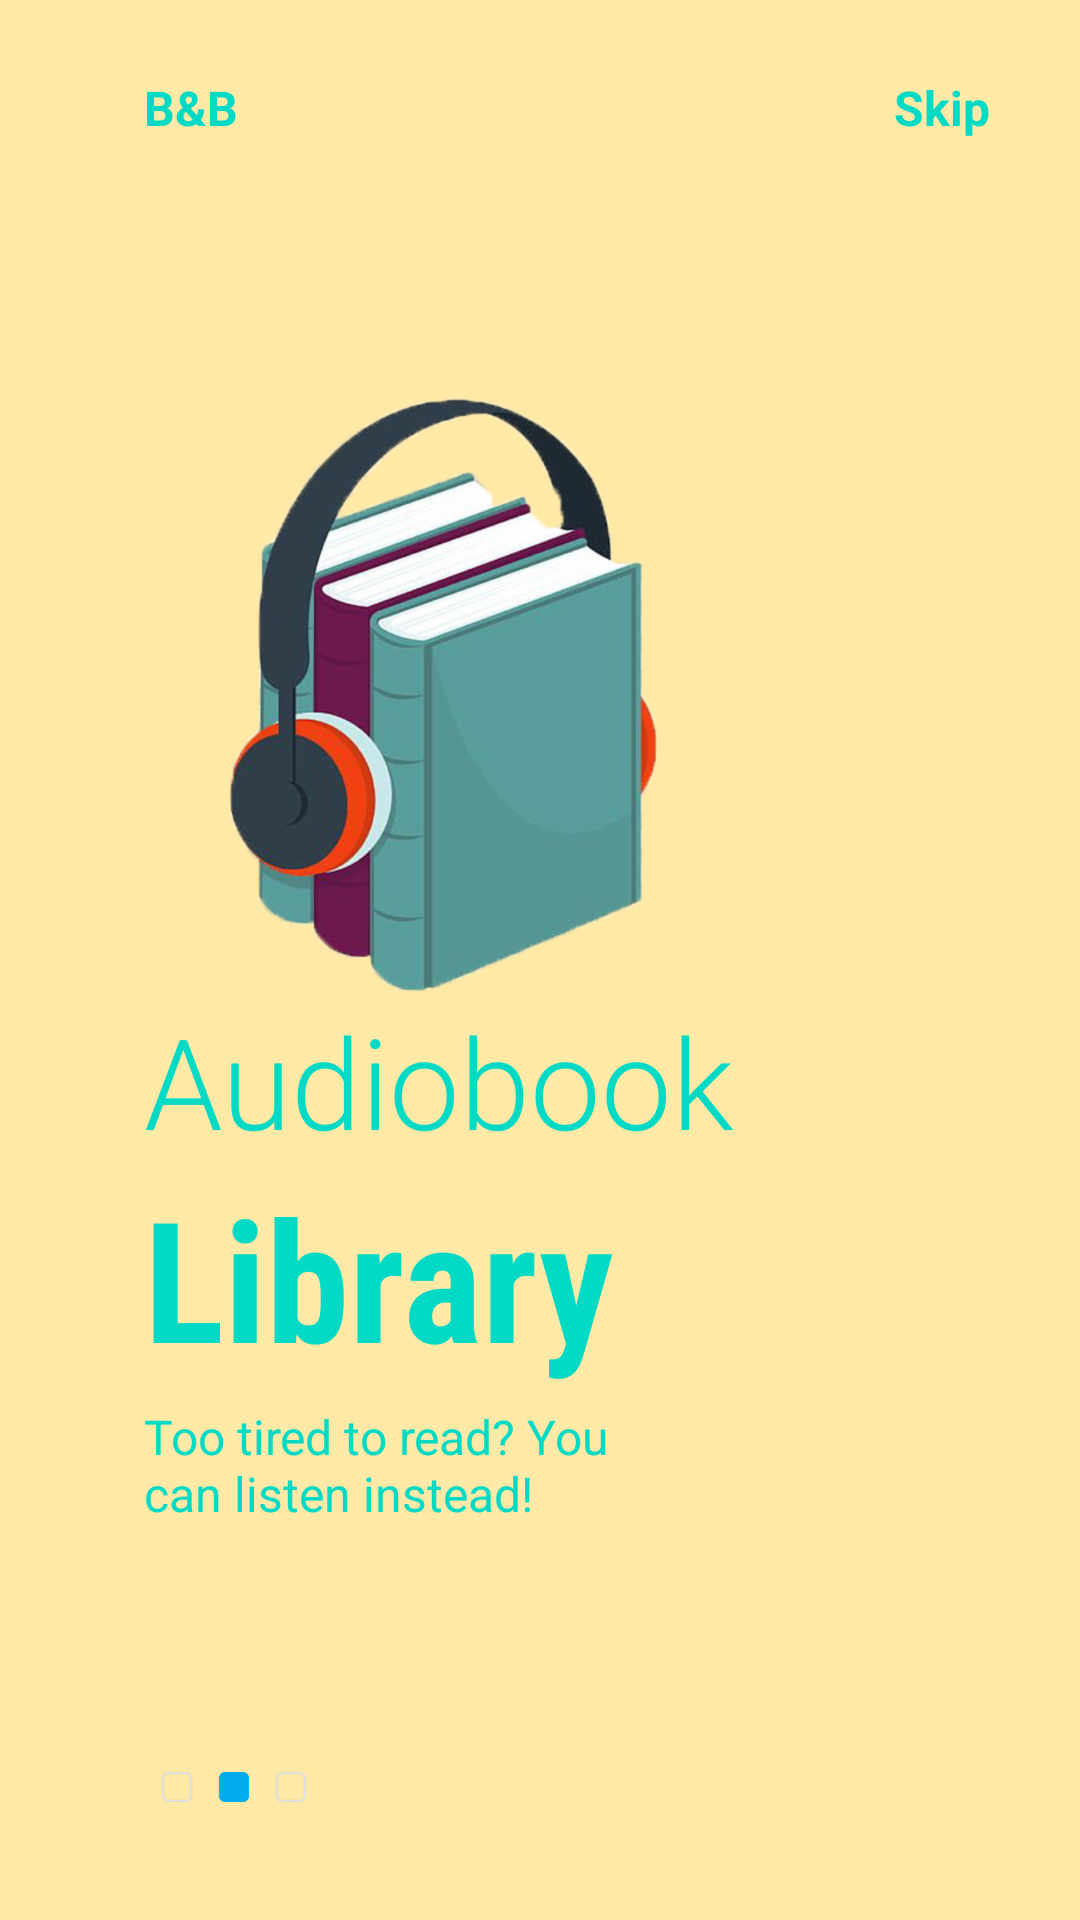

Write the Android layout XML for this screen, with the resource values it uses.
<!-- AndroidManifest.xml: application theme AppTheme -->
<!-- res/layout/fragment_on_boarding2.xml -->
<?xml version="1.0" encoding="utf-8"?>
<androidx.constraintlayout.widget.ConstraintLayout xmlns:android="http://schemas.android.com/apk/res/android"
    android:layout_width="match_parent"
    android:layout_height="match_parent"
    android:background="@color/peach"
    xmlns:app="http://schemas.android.com/apk/res-auto">

    <ImageView
        android:id="@+id/imageView"
        android:layout_width="200dp"
        android:layout_height="200dp"
        android:src="@drawable/audiobook"
        app:layout_constraintBottom_toBottomOf="parent"
        app:layout_constraintEnd_toEndOf="parent"
        app:layout_constraintHorizontal_bias=".3"
        app:layout_constraintStart_toStartOf="parent"
        app:layout_constraintTop_toTopOf="parent"
        app:layout_constraintVertical_bias=".3" />

    <TextView
        android:id="@+id/textView"
        android:layout_width="wrap_content"
        android:layout_height="wrap_content"
        android:text="B&amp;B"
        android:textColor="@color/blue"
        android:textSize="16sp"
        android:textStyle="bold"
        app:layout_constraintVertical_bias="0"
        android:layout_marginTop="25dp"
        app:layout_constraintHorizontal_bias="0"

        app:layout_constraintBottom_toTopOf="@+id/imageView"
        app:layout_constraintEnd_toEndOf="parent"
        app:layout_constraintStart_toStartOf="@+id/imageView"
        app:layout_constraintTop_toTopOf="parent"/>

    <TextView
        android:layout_width="wrap_content"
        android:layout_height="wrap_content"
        android:text="Skip"
        android:onClick="gomain"
        android:textSize="16sp"
        android:textStyle="bold"
        android:textColor="@color/blue"
        app:layout_constraintHorizontal_bias="1"
        android:layout_marginRight="30dp"
        app:layout_constraintBottom_toBottomOf="@+id/textView"
        app:layout_constraintEnd_toEndOf="parent"
        app:layout_constraintStart_toEndOf="@+id/textView"
        app:layout_constraintTop_toTopOf="@+id/textView"/>

    <TextView
        android:id="@+id/textView2"
        android:layout_width="wrap_content"
        android:layout_height="wrap_content"
        android:fontFamily="sans-serif-light"
        android:text="Audiobook"
        android:textColor="@color/blue"
        android:textSize="42sp"
        app:layout_constraintHorizontal_bias="0"
        app:layout_constraintVertical_bias="0"
        app:layout_constraintBottom_toBottomOf="parent"
        app:layout_constraintEnd_toEndOf="parent"
        app:layout_constraintStart_toStartOf="@+id/imageView"
        app:layout_constraintTop_toBottomOf="@+id/imageView"
        />

    <TextView
        android:id="@+id/textView3"
        android:layout_width="wrap_content"
        android:layout_height="wrap_content"
        android:fontFamily="sans-serif-condensed"
        android:text="Library"
        android:textSize="56sp"
        android:textColor="@color/blue"
        android:textStyle="bold"
        app:layout_constraintVertical_bias="0"
        app:layout_constraintHorizontal_bias="0"
        app:layout_constraintBottom_toBottomOf="parent"
        app:layout_constraintEnd_toEndOf="parent"
        app:layout_constraintStart_toStartOf="@+id/textView2"
        app:layout_constraintTop_toBottomOf="@+id/textView2"
        />

    <TextView
        android:id="@+id/textView4"
        android:layout_width="0dp"
        android:layout_height="0dp"
        android:text="Too tired to read? You can listen instead!"
        android:textColor="@color/blue"
        android:textSize="16sp"
        app:layout_constraintHorizontal_bias="0"
        app:layout_constraintVertical_bias="0"
        android:layout_marginTop="5dp"
        app:layout_constraintWidth_percent=".5"
        app:layout_constraintBottom_toBottomOf="parent"
        app:layout_constraintEnd_toEndOf="parent"
        app:layout_constraintHeight_percent=".1"
        app:layout_constraintStart_toStartOf="@+id/textView3"
        app:layout_constraintTop_toBottomOf="@+id/textView3"/>

    <ImageView
        android:layout_width="50dp"
        android:layout_height="10dp"
        android:src="@drawable/tab2"
        app:layout_constraintHorizontal_bias="0"
        app:layout_constraintVertical_bias=".6"
        android:layout_marginLeft="5dp"
        app:layout_constraintBottom_toBottomOf="parent"
        app:layout_constraintEnd_toEndOf="parent"
        app:layout_constraintStart_toStartOf="@+id/textView4"
        app:layout_constraintTop_toBottomOf="@+id/textView4"
        />

</androidx.constraintlayout.widget.ConstraintLayout>
<!-- resources referenced by this layout -->
<resources>
  <color name="blue">#03DAC5</color>
  <color name="peach">#FFE9A6</color>
  <!-- drawable audiobook: png bitmap (drawable-hdpi, 111307 bytes) -->
  <!-- drawable tab2: png bitmap (drawable-hdpi, 1510 bytes) -->
  <style parent="Theme.AppCompat.Light.DarkActionBar" name="AppTheme">
          <item name="colorPrimary">@color/colorPrimary</item>
          <item name="colorPrimaryDark">@color/colorPrimaryDark</item>
          <item name="colorAccent">@color/colorAccent</item>
      </style>
  <color name="colorPrimary">#2B2339</color>
  <color name="colorPrimaryDark">#AB84EF</color>
  <color name="colorAccent">#03DAC5</color>
</resources>
